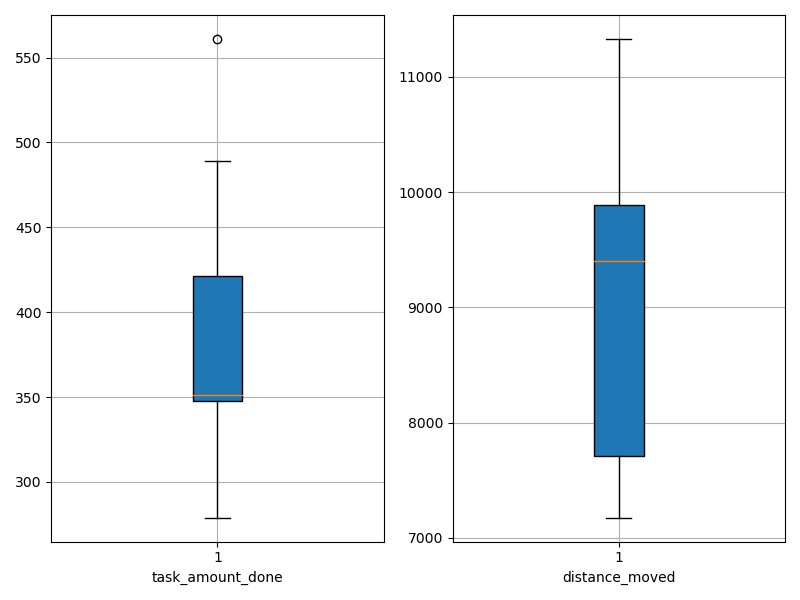

Source data for this figure (header and first rows):
agent_id, task_amount_done, distance_moved
0, 420.0, 7697
1, 281.0, 7662
2, 347.0, 9261
3, 349.0, 10225
4, 279.0, 7176
5, 422.0, 9910
6, 352.0, 9553
7, 350.0, 7741
8, 561.0, 11330
9, 489.0, 9828
